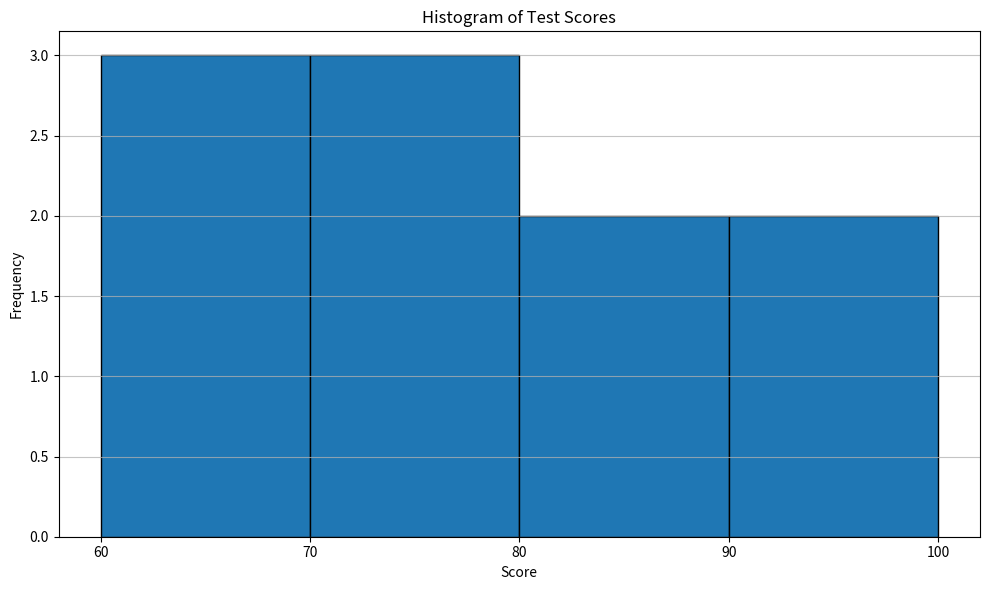

Recreate this plot in Python.
# Frequency counting and distribution analysis

import pandas as pd
import numpy as np
import matplotlib.pyplot as plt

#Sample data 
scores = [65, 70, 82, 93, 65, 76, 78, 82, 91, 65]
#calculate freqeunecy distribution
series = pd.Series(scores)
freq_table = series.value_counts().sort_index()
print("Frequency Table:")
print(freq_table)
# Calculate relative frequency
relative_freq = freq_table/len(scores)
print("Relative Frequency:")
print(relative_freq)

#histogram 
plt.figure(figsize=(10,6))
plt.hist(scores, bins=range(60, 101, 10), edgecolor='black')
plt.title('Histogram of Test Scores')
plt.xlabel('Score')
plt.ylabel('Frequency')
plt.xticks(range(60, 101, 10))
plt.grid(axis='y', alpha=0.75)
plt.tight_layout()
plt.show()




